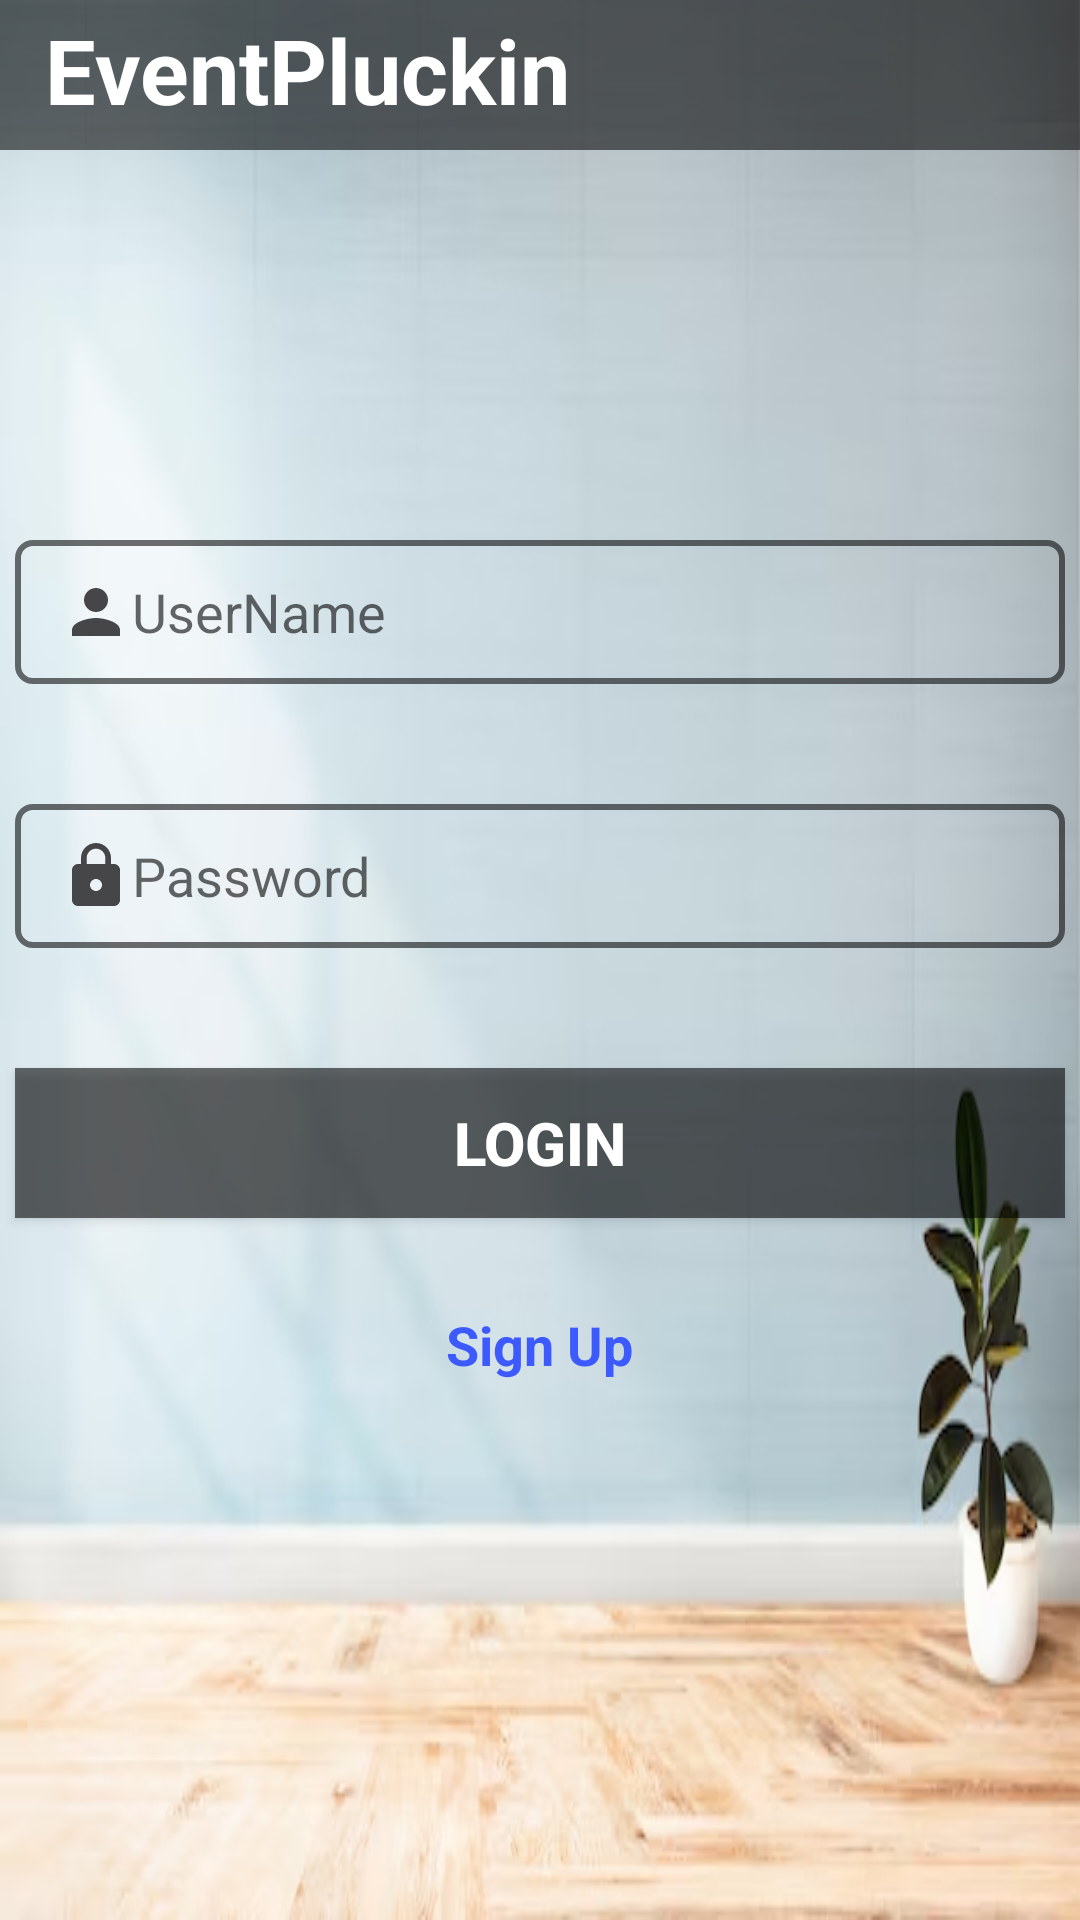

Reconstruct the res/layout file that produces this screen, plus the resources it refers to.
<!-- AndroidManifest.xml: application theme Theme.EventPlaneer -->
<!-- res/layout/activity_login.xml -->
<?xml version="1.0" encoding="utf-8"?>
<LinearLayout xmlns:android="http://schemas.android.com/apk/res/android"
xmlns:app="http://schemas.android.com/apk/res-auto"
xmlns:tools="http://schemas.android.com/tools"
android:layout_width="match_parent"
android:layout_height="match_parent"
android:orientation="vertical"
android:background="@drawable/img"
android:id="@+id/frame"
    >

<TextView
    android:layout_width="match_parent"
    android:layout_height="50dp"
    android:text="EventPluckin"
    android:textStyle="bold"
    android:paddingLeft="15dp"
    android:textColor="#ffffff"
    android:textSize="30dp"
    android:background="#90000000"
    android:paddingTop="3dp"/>


<EditText
    android:id="@+id/username"
    android:layout_width="350dp"
    android:layout_height="wrap_content"
    android:inputType="text"
    android:layout_marginTop="130dp"
    android:minHeight="48dp"
    android:hint="UserName"
    android:background="@drawable/edit"
    android:layout_gravity="center"
    android:paddingLeft="15dp"
    android:drawableLeft="@drawable/baseline_person_24"
    tools:ignore="TouchTargetSizeCheck"/>

<EditText
    android:layout_width="350dp"
    android:layout_height="wrap_content"
    android:hint="Password"
    android:background="@drawable/edit"
    android:minHeight="48dp"
    android:layout_gravity="center"
    android:layout_marginTop="40dp"
    android:id="@+id/password"
    android:inputType="numberPassword"
    android:drawableLeft="@drawable/baseline_lock_24"
    android:paddingLeft="15dp"
    />

<Button
    android:id="@+id/login"
    android:onClick="login"
    android:layout_width="350dp"
    android:layout_height="50dp"
    android:layout_marginTop="40dp"
    android:layout_gravity="center"
    android:text="LOGIN"
    android:textSize="20dp"
    android:textColor="@color/white"
    android:textStyle="bold"
    android:background="#90000000"
    />

<TextView
    android:layout_width="wrap_content"
    android:layout_height="wrap_content"
    android:text="Sign Up"
    android:layout_gravity="center"
    android:layout_marginTop="30dp"
    android:textStyle="bold"
    android:textSize="18sp"
    android:textColor="#3D5AFE"
    android:onClick="register"
    />
</LinearLayout>
<!-- resources referenced by this layout -->
<resources>
  <color name="white">#FFFFFFFF</color>
  <!-- drawable baseline_lock_24 (drawable) -->
  <vector android:height="24dp" android:tint="#464648"
      android:viewportHeight="24" android:viewportWidth="24"
      android:width="24dp" xmlns:android="http://schemas.android.com/apk/res/android">
      <path android:fillColor="@android:color/white" android:pathData="M18,8h-1L17,6c0,-2.76 -2.24,-5 -5,-5S7,3.24 7,6v2L6,8c-1.1,0 -2,0.9 -2,2v10c0,1.1 0.9,2 2,2h12c1.1,0 2,-0.9 2,-2L20,10c0,-1.1 -0.9,-2 -2,-2zM12,17c-1.1,0 -2,-0.9 -2,-2s0.9,-2 2,-2 2,0.9 2,2 -0.9,2 -2,2zM15.1,8L8.9,8L8.9,6c0,-1.71 1.39,-3.1 3.1,-3.1 1.71,0 3.1,1.39 3.1,3.1v2z"/>
  </vector>
  <!-- drawable baseline_person_24 (drawable) -->
  <vector android:height="24dp" android:tint="#464648"
      android:viewportHeight="24" android:viewportWidth="24"
      android:width="24dp" xmlns:android="http://schemas.android.com/apk/res/android">
      <path android:fillColor="@android:color/white" android:pathData="M12,12c2.21,0 4,-1.79 4,-4s-1.79,-4 -4,-4 -4,1.79 -4,4 1.79,4 4,4zM12,14c-2.67,0 -8,1.34 -8,4v2h16v-2c0,-2.66 -5.33,-4 -8,-4z"/>
  </vector>
  <!-- drawable edit (drawable) -->
  <?xml version="1.0" encoding="utf-8"?>
  <shape xmlns:android="http://schemas.android.com/apk/res/android">
     <stroke android:color="#90000000" android:width="2dp"/>
      <corners android:radius="5dp"/>
  </shape>
  <!-- drawable img: png bitmap (drawable, 152608 bytes) -->
  <style name="Theme.EventPlaneer" parent="Base.Theme.EventPlaneer" />
  <style name="Base.Theme.EventPlaneer" parent="Theme.AppCompat.Light.NoActionBar">
          
          
          
          <item name="colorPrimary">@color/lavender</item>
          <item name="colorPrimaryVariant">@color/lavender</item>
          <item name="colorOnPrimary">@color/white</item>
          
          <item name="colorSecondary">@color/teal_200</item>
          <item name="colorSecondaryVariant">@color/teal_700</item>
          <item name="colorOnSecondary">@color/black</item>
          
          <item name="android:statusBarColor">?attr/colorPrimaryVariant</item>
          
  
      </style>
  <color name="lavender">#8692f7</color>
  <color name="teal_200">#FF03DAC5</color>
  <color name="teal_700">#FF018786</color>
  <color name="black">#FF000000</color>
</resources>
